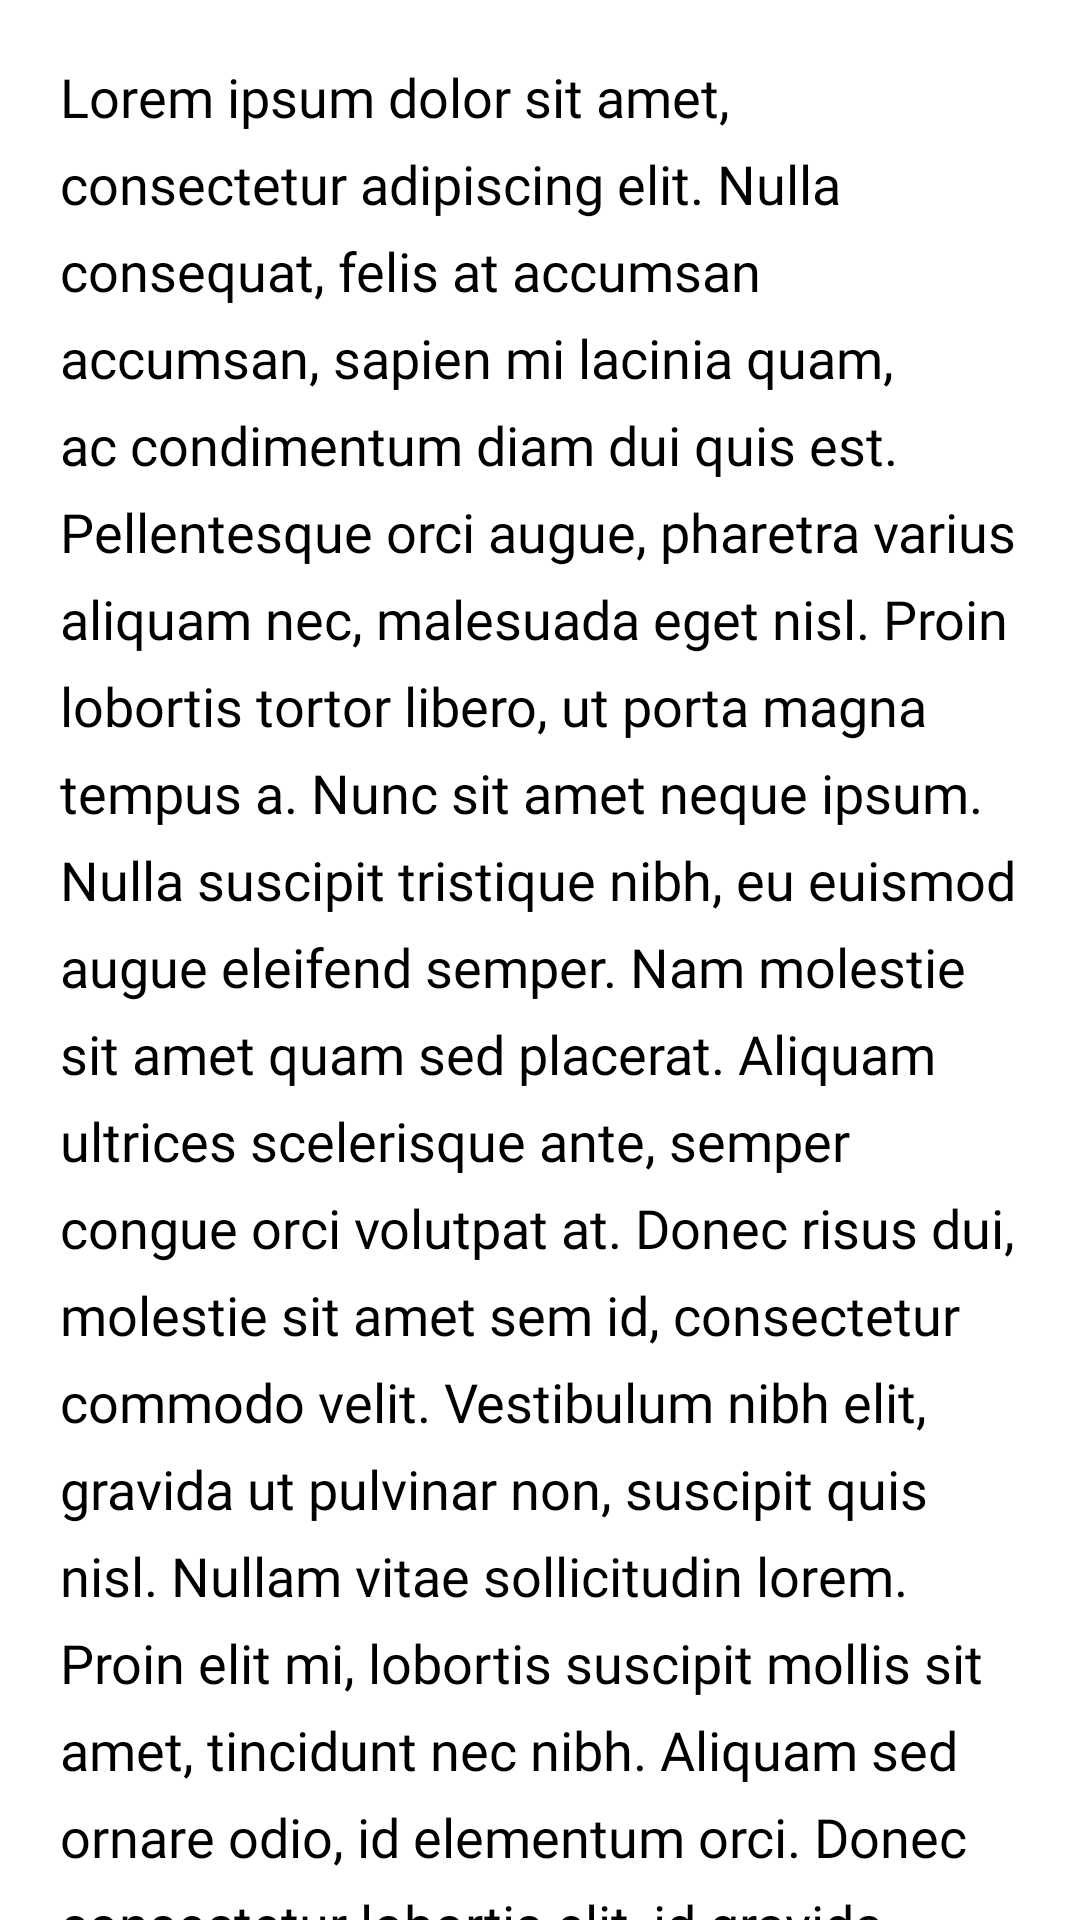

Here is an Android app screen rendered from its layout file. Give the layout XML and the strings, colors and styles it references.
<!-- AndroidManifest.xml: application theme Theme.TourismApp -->
<!-- res/layout/fragment_about_child.xml -->
<?xml version="1.0" encoding="utf-8"?>
<androidx.core.widget.NestedScrollView xmlns:android="http://schemas.android.com/apk/res/android"
    xmlns:tools="http://schemas.android.com/tools"
    android:layout_width="match_parent"
    android:layout_height="match_parent"
    tools:context=".ui.visit.childfragments.AboutChildFragment"
    android:paddingHorizontal="20dp">

    <LinearLayout
        android:layout_width="match_parent"
        android:layout_height="match_parent"
        android:orientation="vertical"
        android:layout_marginVertical="20dp">

        <com.google.android.material.textview.MaterialTextView
            android:id="@+id/about_desc"
            android:layout_width="match_parent"
            android:layout_height="wrap_content"
            android:fontFamily="@font/quicksand"
            android:lineSpacingExtra="8sp"
            android:text="@string/lorem_ipsum"
            android:textColor="@color/black"
            android:textSize="18sp" />


        <TextView
            android:layout_width="match_parent"
            android:layout_height="wrap_content"
            android:fontFamily="@font/karla"
            android:text="@string/subtitle_history"
            android:textColor="@color/black"
            android:textSize="28sp" />

        <com.google.android.material.textview.MaterialTextView
            android:id="@+id/about_history"
            android:layout_width="match_parent"
            android:layout_height="wrap_content"
            android:fontFamily="@font/quicksand"
            android:layout_marginVertical="10dp"
            android:lineSpacingExtra="8sp"
            android:text="@string/lorem_ipsum"
            android:textColor="@color/black"
            android:textSize="18sp" />

    </LinearLayout>

</androidx.core.widget.NestedScrollView>
<!-- resources referenced by this layout -->
<resources>
  <color name="black">#FF000000</color>
  <color name="blue">#59C0C5</color>
  <string name="lorem_ipsum">Lorem ipsum dolor sit amet, consectetur adipiscing elit. Nulla consequat, felis at accumsan accumsan, sapien mi lacinia quam, ac condimentum diam dui quis est. Pellentesque orci augue, pharetra varius aliquam nec, malesuada eget nisl. Proin lobortis tortor libero, ut porta magna tempus a. Nunc sit amet neque ipsum. Nulla suscipit tristique nibh, eu euismod augue eleifend semper. Nam molestie sit amet quam sed placerat. Aliquam ultrices scelerisque ante, semper congue orci volutpat at. Donec risus dui, molestie sit amet sem id, consectetur commodo velit. Vestibulum nibh elit, gravida ut pulvinar non, suscipit quis nisl. Nullam vitae sollicitudin lorem. Proin elit mi, lobortis suscipit mollis sit amet, tincidunt nec nibh. Aliquam sed ornare odio, id elementum orci. Donec consectetur lobortis elit, id gravida ex sagittis ut. Ut tincidunt lorem nibh, quis gravida nisl iaculis vitae. Duis sed egestas massa. Maecenas urna odio, tincidunt sed varius et, vehicula a lectus.</string>
  <string name="subtitle_history">History</string>
  <style name="Theme.TourismApp" parent="Theme.MaterialComponents.Light.NoActionBar">
          
          <item name="colorPrimary">@color/blue</item>
          <item name="colorPrimaryVariant">@color/blue_light</item>
          <item name="colorOnPrimary">@color/gray_light</item>
  
          
          <item name="colorSecondary">@color/gray</item>
          <item name="colorSecondaryVariant">@color/gray_light</item>
          <item name="colorOnSecondary">@color/black</item>
          
          <item name="android:statusBarColor" tools:targetApi="l">?attr/colorPrimary</item>
          
  
      </style>
  <color name="blue_light">#A8E0CA</color>
  <color name="gray_light">#EEF1EA</color>
  <color name="gray">#E9E9E9</color>
</resources>
